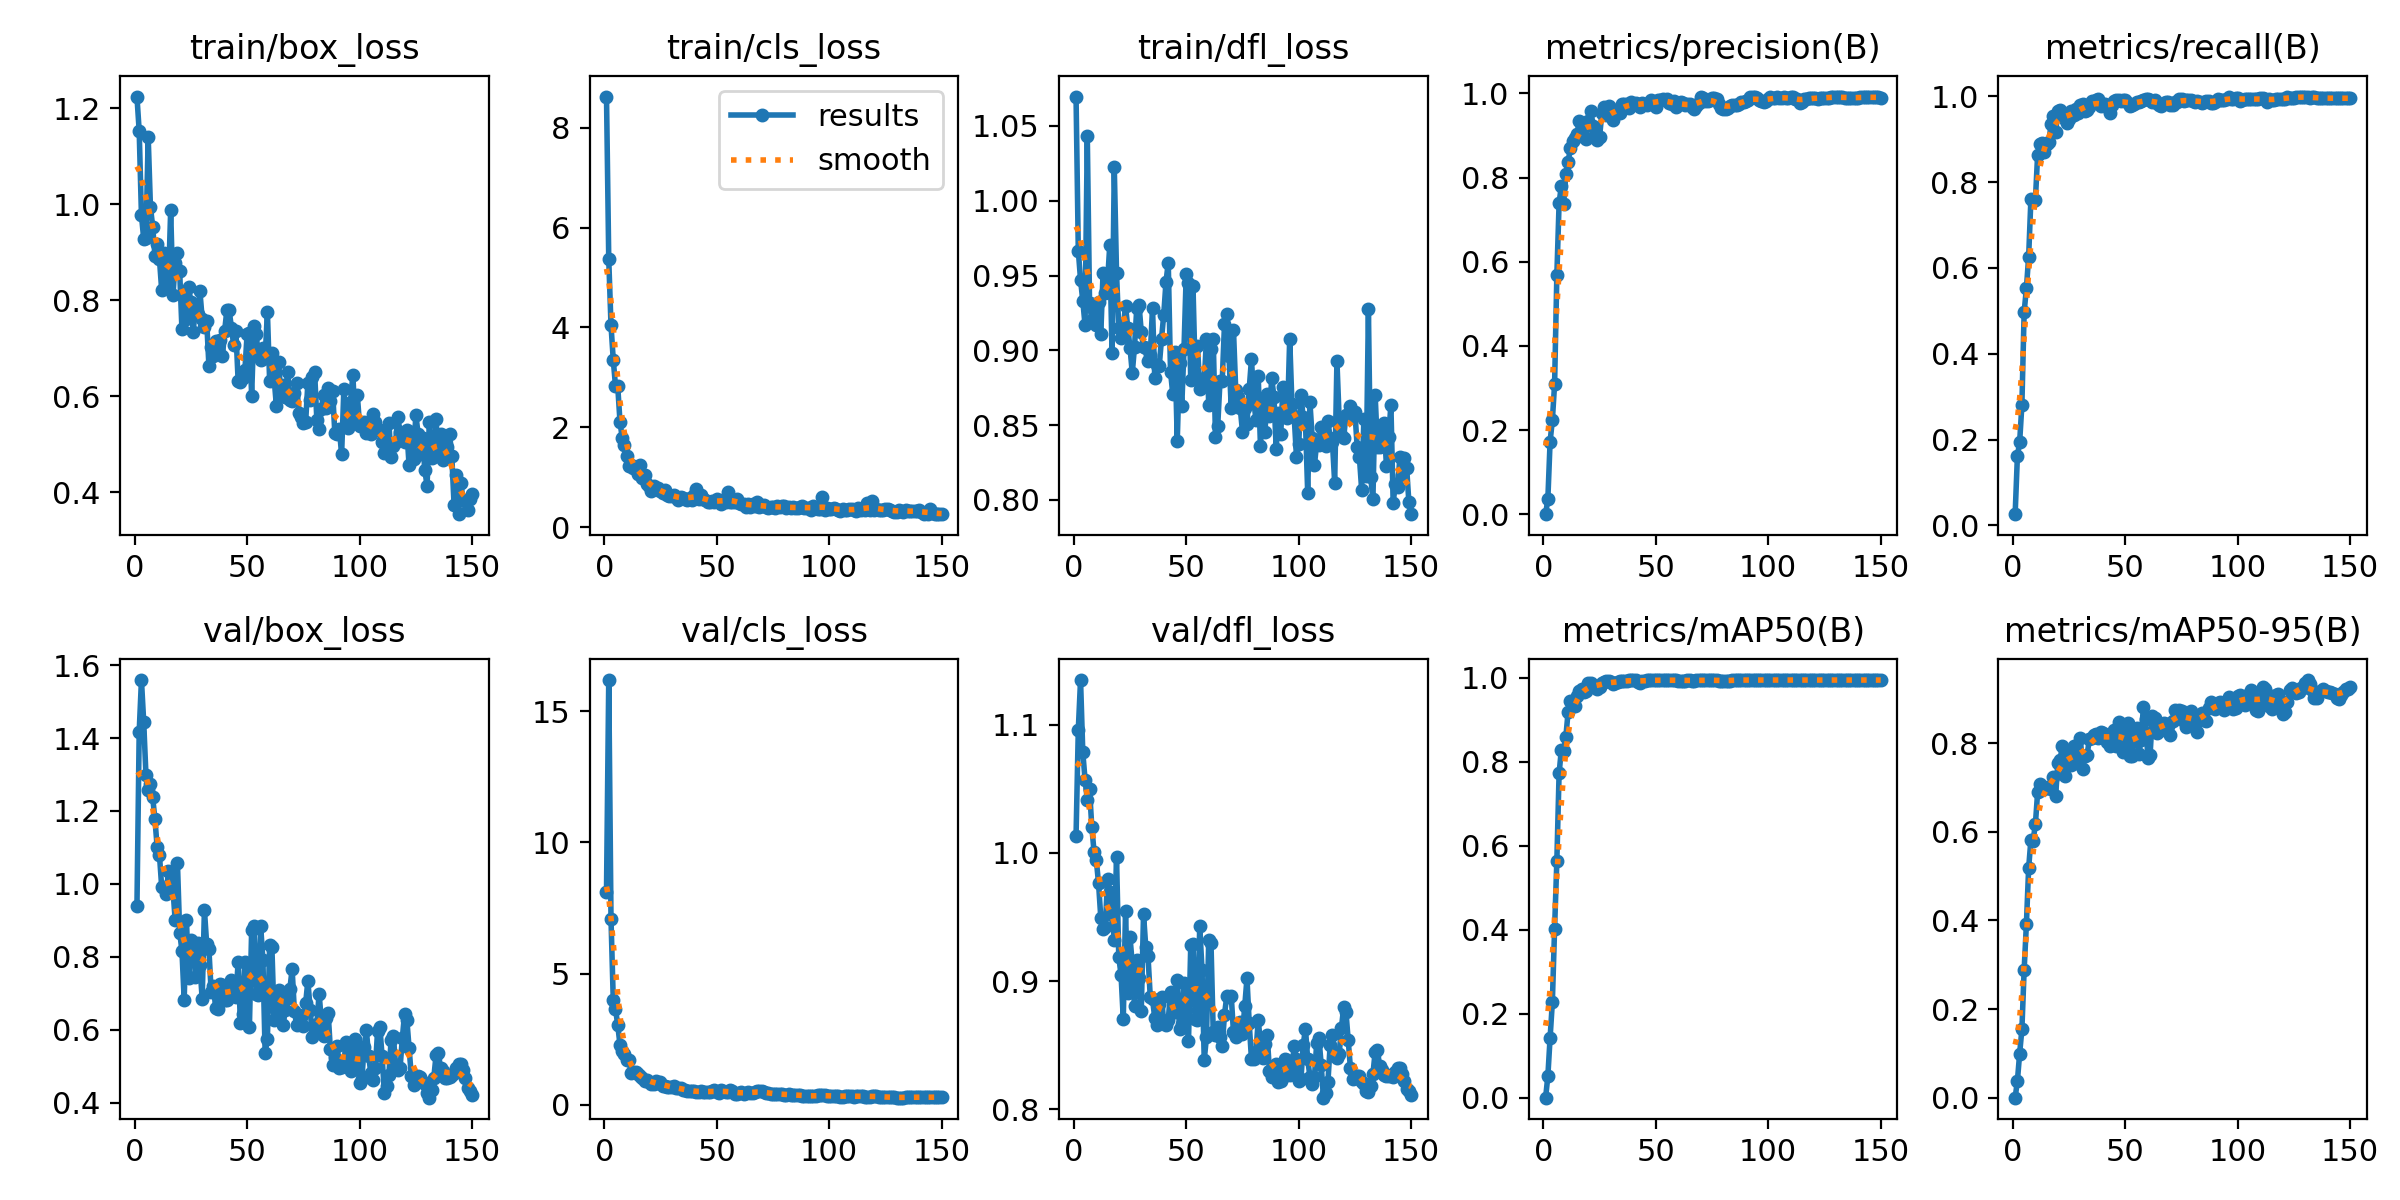

Values plotted in this chart, from the file beside it:
epoch, time, train/box_loss, train/cls_loss, train/dfl_loss, metrics/precision(B), metrics/recall(B), metrics/mAP50(B), metrics/mAP50-95(B), val/box_loss, val/cls_loss, val/dfl_loss, lr/pg0, lr/pg1, lr/pg2
1, 89.68, 1.225, 8.628, 1.07, 6e-05, 0.02601, 6e-05, 4e-05, 0.9393, 8.128, 1.013, 3.336e-05, 3.336e-05, 3.336e-05
2, 178.8, 1.153, 5.368, 0.9667, 0.03549, 0.1612, 0.05099, 0.03777, 1.418, 16.19, 1.096, 7.1803e-05, 7.1803e-05, 7.1803e-05
3, 266.4, 0.9775, 4.047, 0.9472, 0.1727, 0.1941, 0.1427, 0.09964, 1.559, 7.089, 1.135, 0.0001097, 0.0001097, 0.0001097
4, 351.6, 0.9285, 3.355, 0.9331, 0.2232, 0.2814, 0.2272, 0.1545, 1.445, 4.005, 1.078, 0.0001471, 0.0001471, 0.0001471
5, 432.9, 0.9302, 2.826, 0.917, 0.3088, 0.497, 0.4031, 0.2886, 1.299, 3.66, 1.057, 0.000184, 0.000184, 0.000184
6, 514.2, 1.141, 2.818, 1.043, 0.5677, 0.5528, 0.5636, 0.3914, 1.258, 3.038, 1.041, 0.0002204, 0.0002204, 0.0002204
7, 589.5, 0.9946, 2.112, 0.9318, 0.739, 0.6258, 0.7725, 0.5182, 1.275, 2.288, 1.049, 0.0002563, 0.0002563, 0.0002563
8, 665.5, 0.9537, 1.78, 0.9201, 0.7807, 0.76, 0.8292, 0.5817, 1.237, 2.049, 1.02, 0.0002917, 0.0002917, 0.0002917
9, 743.4, 0.8933, 1.652, 0.9275, 0.7368, 0.7571, 0.827, 0.5803, 1.177, 1.939, 1.001, 0.0003265, 0.0003265, 0.0003265
10, 820.8, 0.9173, 1.418, 0.9171, 0.8079, 0.7584, 0.8595, 0.6171, 1.1, 1.695, 0.9945, 0.0003609, 0.0003609, 0.0003609
11, 897.1, 0.8866, 1.224, 0.9321, 0.836, 0.8644, 0.9187, 0.6894, 1.08, 1.695, 0.9764, 0.0003947, 0.0003947, 0.0003947
12, 976.6, 0.8214, 1.233, 0.9107, 0.8706, 0.8881, 0.944, 0.7078, 0.9918, 1.209, 0.9495, 0.000428, 0.000428, 0.000428
13, 1052, 0.898, 1.179, 0.9514, 0.8868, 0.8913, 0.937, 0.6951, 0.9906, 1.261, 0.9405, 0.0004608, 0.0004608, 0.0004608
14, 1127, 0.8306, 1.193, 0.9381, 0.8931, 0.8702, 0.9325, 0.701, 0.9718, 1.236, 0.9419, 0.000493, 0.000493, 0.000493
15, 1201, 0.8326, 1.056, 0.9457, 0.9042, 0.8896, 0.9582, 0.6978, 1.035, 1.178, 0.9796, 0.0005046, 0.0005046, 0.0005046
16, 1277, 0.9883, 1.246, 0.9705, 0.934, 0.8941, 0.9699, 0.7, 1.028, 1.079, 0.9694, 0.000501, 0.000501, 0.000501
17, 1352, 0.8103, 0.9749, 0.8982, 0.926, 0.9366, 0.9739, 0.6956, 0.9859, 1.036, 0.9518, 0.0004973, 0.0004973, 0.0004973
18, 1426, 0.8782, 1.034, 1.022, 0.9221, 0.9551, 0.9668, 0.7247, 0.9006, 0.903, 0.9319, 0.0004936, 0.0004936, 0.0004936
19, 1500, 0.8995, 0.8634, 0.9516, 0.8928, 0.9161, 0.9698, 0.6814, 1.058, 0.9549, 0.9968, 0.0004899, 0.0004899, 0.0004899
20, 1575, 0.8605, 0.8305, 0.9147, 0.9337, 0.9653, 0.9882, 0.7561, 0.8669, 0.8816, 0.9187, 0.0004863, 0.0004863, 0.0004863
21, 1648, 0.7405, 0.7294, 0.9085, 0.9588, 0.9687, 0.989, 0.7628, 0.8175, 0.7862, 0.9051, 0.0004826, 0.0004826, 0.0004826
22, 1722, 0.8098, 0.8137, 0.9159, 0.9219, 0.9608, 0.9821, 0.7943, 0.6828, 0.7932, 0.8705, 0.0004789, 0.0004789, 0.0004789
23, 1798, 0.762, 0.7548, 0.9297, 0.9021, 0.948, 0.9788, 0.7262, 0.9023, 0.905, 0.9546, 0.0004753, 0.0004753, 0.0004753
24, 1870, 0.8277, 0.7838, 0.9152, 0.8904, 0.9369, 0.9746, 0.7814, 0.7427, 0.8128, 0.8909, 0.0004716, 0.0004716, 0.0004716
25, 1944, 0.796, 0.723, 0.9017, 0.8962, 0.9481, 0.9782, 0.764, 0.8453, 0.8596, 0.9341, 0.0004679, 0.0004679, 0.0004679
26, 2017, 0.7337, 0.6863, 0.8848, 0.9531, 0.9658, 0.9868, 0.7517, 0.8336, 0.7193, 0.9134, 0.0004643, 0.0004643, 0.0004643
27, 2089, 0.7873, 0.7337, 0.9025, 0.967, 0.9567, 0.9906, 0.7928, 0.7461, 0.7168, 0.8805, 0.0004606, 0.0004606, 0.0004606
28, 2161, 0.7718, 0.6434, 0.9282, 0.9496, 0.9706, 0.9924, 0.7558, 0.8379, 0.6712, 0.9166, 0.0004569, 0.0004569, 0.0004569
29, 2233, 0.8192, 0.614, 0.9305, 0.9701, 0.962, 0.9918, 0.7787, 0.7782, 0.6873, 0.9025, 0.0004533, 0.0004533, 0.0004533
30, 2305, 0.7622, 0.6294, 0.9123, 0.9459, 0.9794, 0.9901, 0.8118, 0.6844, 0.6868, 0.8764, 0.0004496, 0.0004496, 0.0004496
31, 2378, 0.7438, 0.6412, 0.902, 0.937, 0.9812, 0.9855, 0.7409, 0.9294, 0.7087, 0.9522, 0.0004459, 0.0004459, 0.0004459
32, 2450, 0.7577, 0.6013, 0.9014, 0.9611, 0.9662, 0.9883, 0.7719, 0.835, 0.6471, 0.9266, 0.0004422, 0.0004422, 0.0004422
33, 2523, 0.6636, 0.5441, 0.8931, 0.9577, 0.9678, 0.9892, 0.7728, 0.8205, 0.6302, 0.9194, 0.0004386, 0.0004386, 0.0004386
34, 2595, 0.7024, 0.5932, 0.8969, 0.9537, 0.9764, 0.9917, 0.8099, 0.7048, 0.6237, 0.8876, 0.0004349, 0.0004349, 0.0004349
35, 2668, 0.6852, 0.5829, 0.9283, 0.9745, 0.9893, 0.9933, 0.8125, 0.7215, 0.577, 0.8858, 0.0004312, 0.0004312, 0.0004312
36, 2740, 0.7157, 0.5714, 0.8816, 0.9757, 0.988, 0.9938, 0.8183, 0.6596, 0.5499, 0.8712, 0.0004276, 0.0004276, 0.0004276
37, 2814, 0.6988, 0.5479, 0.8903, 0.9739, 0.9906, 0.9938, 0.8217, 0.6577, 0.5366, 0.8657, 0.0004239, 0.0004239, 0.0004239
38, 2886, 0.7169, 0.5731, 0.8896, 0.9648, 0.9934, 0.9942, 0.8112, 0.7264, 0.5401, 0.8824, 0.0004202, 0.0004202, 0.0004202
39, 2959, 0.6835, 0.5496, 0.9077, 0.9801, 0.9768, 0.9945, 0.8259, 0.7232, 0.5096, 0.8875, 0.0004166, 0.0004166, 0.0004166
40, 3031, 0.7371, 0.6406, 0.9239, 0.9742, 0.9828, 0.9948, 0.8226, 0.6826, 0.5184, 0.8675, 0.0004129, 0.0004129, 0.0004129
41, 3104, 0.7804, 0.7637, 0.9459, 0.9771, 0.9812, 0.994, 0.8131, 0.6819, 0.4963, 0.8656, 0.0004092, 0.0004092, 0.0004092
42, 3176, 0.7796, 0.5707, 0.9586, 0.9729, 0.9758, 0.9913, 0.8029, 0.7034, 0.4915, 0.8696, 0.0004055, 0.0004055, 0.0004055
43, 3249, 0.7436, 0.6452, 0.8858, 0.9681, 0.9621, 0.9872, 0.7932, 0.7363, 0.5183, 0.8914, 0.0004019, 0.0004019, 0.0004019
44, 3320, 0.7079, 0.5523, 0.871, 0.9782, 0.9804, 0.9939, 0.8225, 0.7117, 0.5043, 0.8854, 0.0003982, 0.0003982, 0.0003982
45, 3389, 0.7355, 0.5361, 0.8987, 0.9749, 0.9892, 0.9939, 0.8299, 0.689, 0.4957, 0.8762, 0.0003945, 0.0003945, 0.0003945
46, 3458, 0.6313, 0.5037, 0.8397, 0.9726, 0.9905, 0.9947, 0.7941, 0.7862, 0.5041, 0.9008, 0.0003909, 0.0003909, 0.0003909
47, 3526, 0.6298, 0.4953, 0.8918, 0.9771, 0.9926, 0.9944, 0.8487, 0.6192, 0.4732, 0.8629, 0.0003872, 0.0003872, 0.0003872
48, 3593, 0.639, 0.5139, 0.8626, 0.9839, 0.9901, 0.9944, 0.836, 0.6429, 0.5118, 0.8668, 0.0003835, 0.0003835, 0.0003835
49, 3661, 0.6552, 0.494, 0.9011, 0.9797, 0.9913, 0.9947, 0.7798, 0.7859, 0.5543, 0.8986, 0.0003799, 0.0003799, 0.0003799
50, 3728, 0.7306, 0.5661, 0.9513, 0.9683, 0.9913, 0.9945, 0.8024, 0.7386, 0.5017, 0.8778, 0.0003762, 0.0003762, 0.0003762
51, 3795, 0.7328, 0.4946, 0.9453, 0.9846, 0.9853, 0.995, 0.8444, 0.6076, 0.457, 0.853, 0.0003725, 0.0003725, 0.0003725
52, 3862, 0.6013, 0.4643, 0.8803, 0.9847, 0.9776, 0.9941, 0.7705, 0.8737, 0.5628, 0.9281, 0.0003688, 0.0003688, 0.0003688
53, 3930, 0.7466, 0.5348, 0.9427, 0.9866, 0.9792, 0.9941, 0.7699, 0.8857, 0.5413, 0.929, 0.0003652, 0.0003652, 0.0003652
54, 3997, 0.7301, 0.5109, 0.8831, 0.9855, 0.9817, 0.9947, 0.8305, 0.6985, 0.4795, 0.8706, 0.0003615, 0.0003615, 0.0003615
55, 4065, 0.6852, 0.692, 0.9032, 0.9862, 0.9864, 0.995, 0.8349, 0.6965, 0.4867, 0.87, 0.0003578, 0.0003578, 0.0003578
56, 4133, 0.6768, 0.5019, 0.8745, 0.977, 0.9863, 0.995, 0.7762, 0.8851, 0.5724, 0.9431, 0.0003542, 0.0003542, 0.0003542
57, 4200, 0.7014, 0.5077, 0.8811, 0.9747, 0.9887, 0.995, 0.8065, 0.7926, 0.5348, 0.9089, 0.0003505, 0.0003505, 0.0003505
58, 4268, 0.6794, 0.5095, 0.879, 0.9822, 0.9911, 0.995, 0.8808, 0.5373, 0.4075, 0.8386, 0.0003468, 0.0003468, 0.0003468
59, 4336, 0.7769, 0.5714, 0.9079, 0.9687, 0.9939, 0.9943, 0.8546, 0.5744, 0.4048, 0.8565, 0.0003432, 0.0003432, 0.0003432
60, 4404, 0.6323, 0.4727, 0.8636, 0.9739, 0.9946, 0.9937, 0.7666, 0.8337, 0.4641, 0.9322, 0.0003395, 0.0003395, 0.0003395
... 90 more rows
